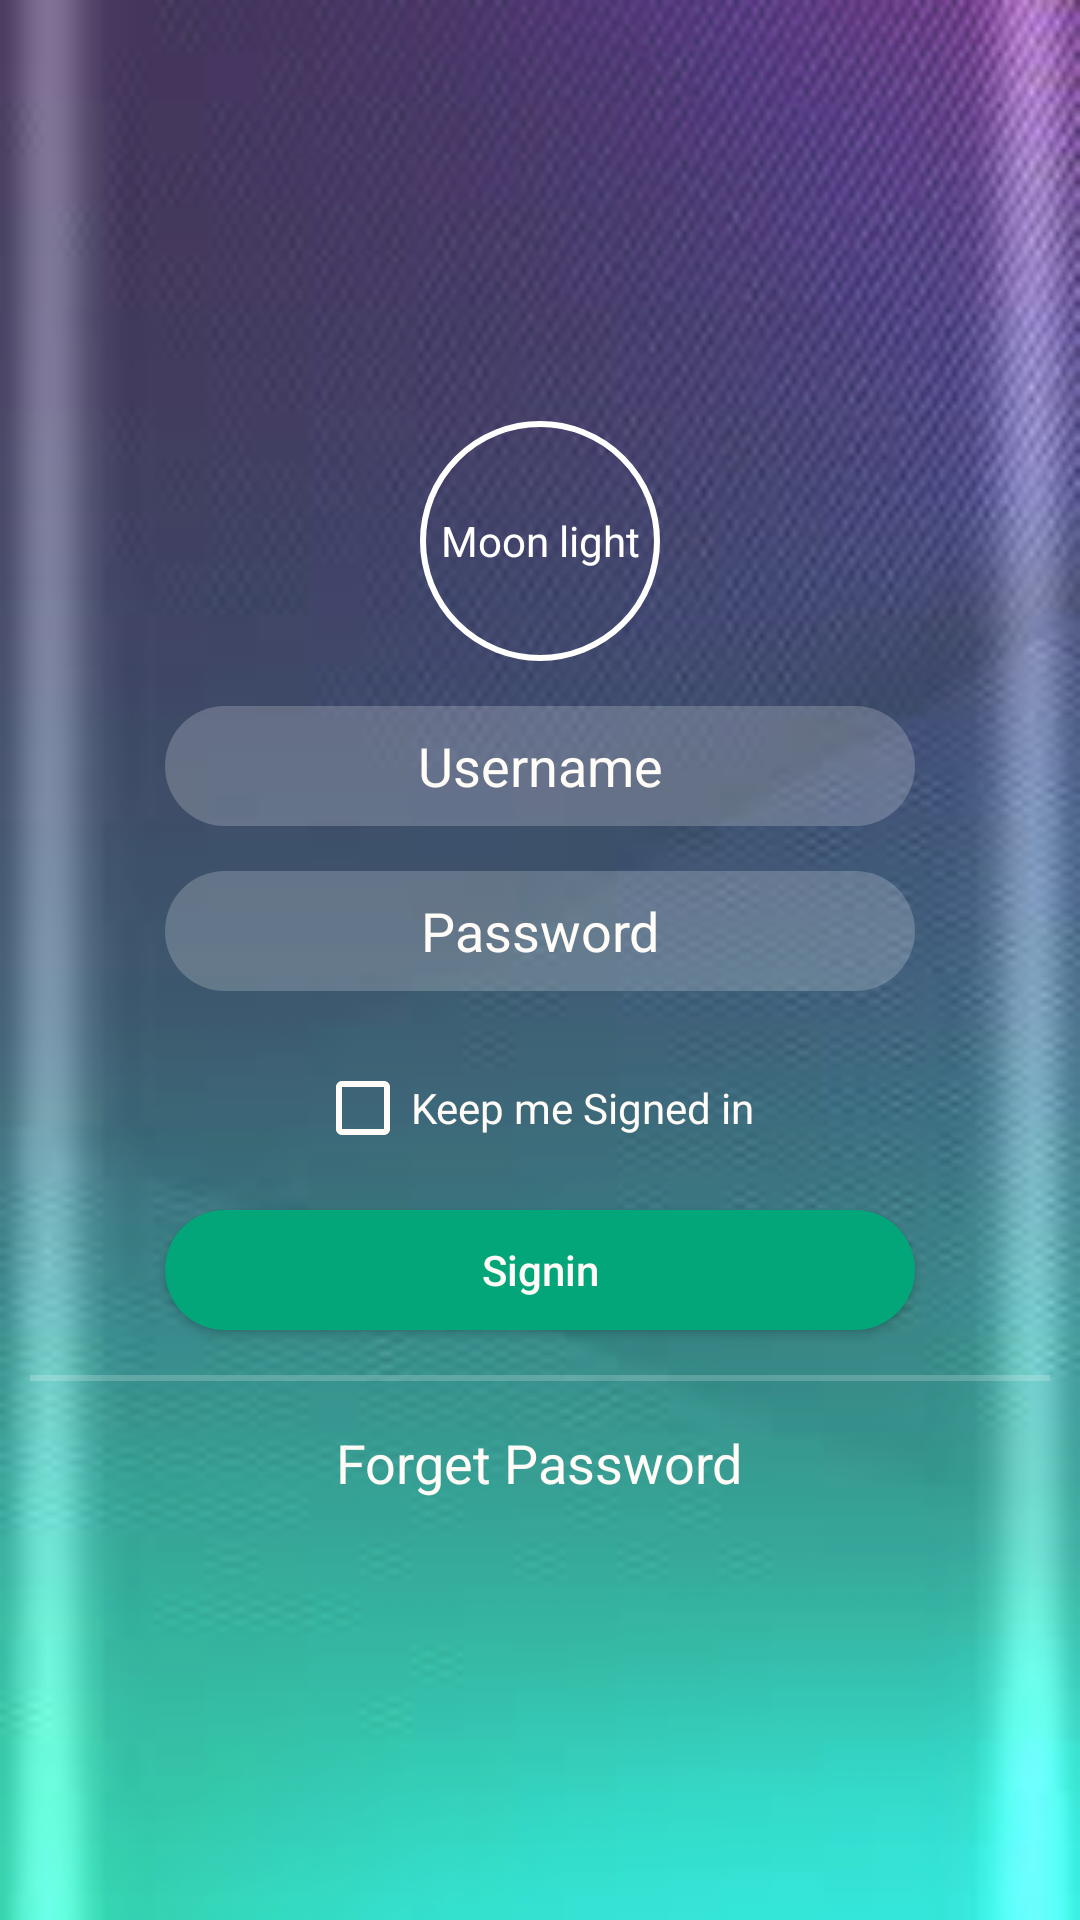

Produce the Android XML layout that renders to this screen, including the resource entries it uses.
<!-- AndroidManifest.xml: application theme Theme.Prac_2 -->
<!-- res/layout/activity_main.xml -->
<?xml version="1.0" encoding="utf-8"?>
<androidx.constraintlayout.widget.ConstraintLayout xmlns:android="http://schemas.android.com/apk/res/android"
    xmlns:app="http://schemas.android.com/apk/res-auto"
    xmlns:tools="http://schemas.android.com/tools"
    android:layout_width="match_parent"
    android:layout_height="match_parent"
    android:background="@drawable/images"
    tools:context=".MainActivity">

    <LinearLayout
        android:layout_width="match_parent"
        android:layout_height="match_parent"
        android:orientation="vertical"
        android:background="#3fff"
        android:gravity="center"
        android:padding="10dp">

        <TextView
            android:layout_width="wrap_content"
            android:layout_height="wrap_content"
            android:text="Moon light"
            android:background="@drawable/circle2"
            android:gravity="center"
            android:textColor="#ffffff"/>
        <EditText
            android:layout_marginTop="15dp"
            android:gravity="center"
            android:layout_width="250dp"
            android:layout_height="40dp"
            android:hint="Username"
            android:textColorHint="#FFFBF6"
            android:background="@drawable/custombutton"
            android:id="@+id/edittext_user"
            />
        <EditText
            android:layout_marginTop="15dp"
            android:gravity="center"
            android:layout_width="250dp"
            android:layout_height="40dp"
            android:hint="Password"
            android:textColorHint="#FFFBF6"
            android:id="@+id/edittext_password"
            android:background="@drawable/custombutton"/>
        <CheckBox
            android:layout_width="wrap_content"
            android:layout_height="wrap_content"
            android:text="Keep me Signed in "
            android:textColor="#FFFBF6"
            android:hint="#FFFBF6"
            android:layout_marginTop="15dp"
            android:buttonTint="#FFFBF6"
            />
        <Button
            android:layout_width="250dp"
            android:layout_height="40dp"
            android:text="Signin"
            android:textAllCaps="false"
            android:layout_marginTop="10dp"
            android:background="@drawable/custombutton2"
            android:id="@+id/button_login"
            android:textColor="#FFFBF6"/>
        <View
            android:layout_width="fill_parent"
            android:layout_height="2dp"
            android:background="#3fff"
            android:id="@+id/textview_attemt_count"
            android:layout_marginTop="15dp"/>
        <TextView
            android:layout_width="wrap_content"
            android:layout_height="wrap_content"
            android:text="Forget Password"
            android:textSize="18dp"
            android:layout_marginTop="15dp"
            android:textColor="#FFFBF6"
            />

    </LinearLayout>



</androidx.constraintlayout.widget.ConstraintLayout>
<!-- resources referenced by this layout -->
<resources>
  <!-- drawable circle2 (drawable) -->
  <?xml version="1.0" encoding="utf-8"?>
      <shape xmlns:android="http://schemas.android.com/apk/res/android"
          android:shape="oval">
  
          <corners android:radius="100dp" />
          <stroke
              android:width="2dp"
              android:color="#ffffff" />
          <size
              android:width="80dp"
              android:height="80dp" />
  
      </shape>
  <!-- drawable custombutton (drawable) -->
  <?xml version="1.0" encoding="utf-8"?>
      <shape xmlns:android="http://schemas.android.com/apk/res/android">
          <solid android:color="#3fff" />
          <corners android:radius="50dp" />
      </shape>
  <!-- drawable custombutton2 (drawable) -->
  <?xml version="1.0" encoding="utf-8"?>
      <shape xmlns:android="http://schemas.android.com/apk/res/android">
          <solid android:color="#03A679" />
          <corners android:radius="50dp" />
      </shape>
  <!-- drawable images: jpg bitmap (drawable, 3832 bytes) -->
  <style name="Theme.Prac_2" parent="Theme.MaterialComponents.DayNight.DarkActionBar">
          
          <item name="colorPrimary">@color/purple_500</item>
          <item name="colorPrimaryVariant">@color/purple_700</item>
          <item name="colorOnPrimary">@color/white</item>
          
          <item name="colorSecondary">@color/teal_200</item>
          <item name="colorSecondaryVariant">@color/teal_700</item>
          <item name="colorOnSecondary">@color/black</item>
          
          <item name="android:statusBarColor" tools:targetApi="l">?attr/colorPrimaryVariant</item>
          
      </style>
  <!-- not gathered from this repository: default colours our renderer supplied (Android Studio template values) -->
  <color name="purple_500">#FF6200EE</color>
  <color name="purple_700">#FF3700B3</color>
  <color name="teal_200">#FF03DAC5</color>
  <color name="teal_700">#FF018786</color>
  <color name="black">#FF000000</color>
  <color name="white">#FFFFFFFF</color>
</resources>
